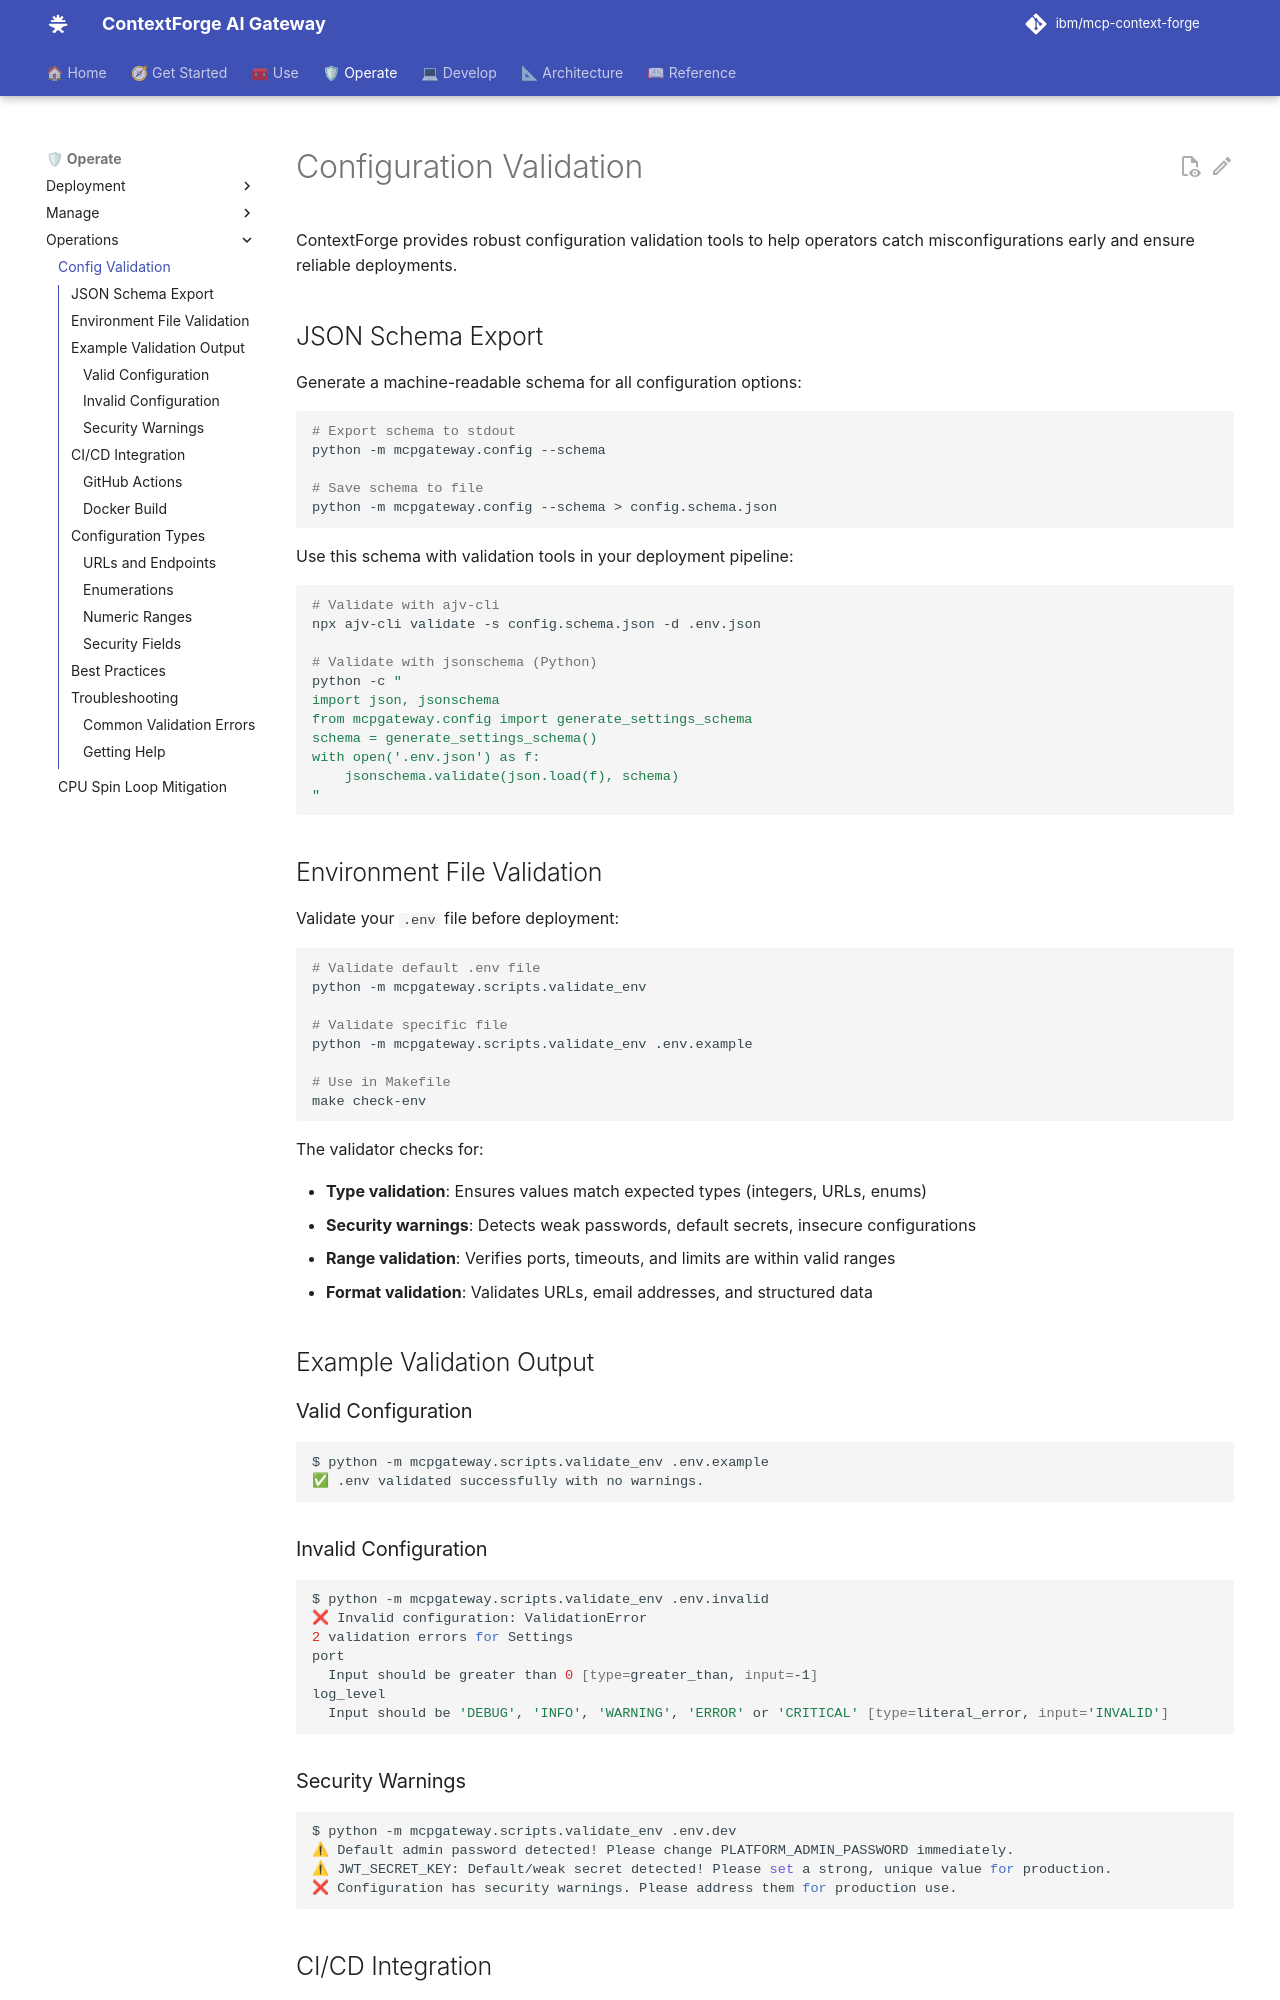

repository: IBM/mcp-context-forge · page: 1.1.x/operations/config-validation/index.html · generator: mkdocs

# Configuration Validation

ContextForge provides robust configuration validation tools to help operators catch misconfigurations early and ensure reliable deployments.

## JSON Schema Export

Generate a machine-readable schema for all configuration options:

```bash
# Export schema to stdout
python -m mcpgateway.config --schema

# Save schema to file
python -m mcpgateway.config --schema > config.schema.json
```

Use this schema with validation tools in your deployment pipeline:

```bash
# Validate with ajv-cli
npx ajv-cli validate -s config.schema.json -d .env.json

# Validate with jsonschema (Python)
python -c "
import json, jsonschema
from mcpgateway.config import generate_settings_schema
schema = generate_settings_schema()
with open('.env.json') as f:
    jsonschema.validate(json.load(f), schema)
"
```

## Environment File Validation

Validate your `.env` file before deployment:

```bash
# Validate default .env file
python -m mcpgateway.scripts.validate_env

# Validate specific file
python -m mcpgateway.scripts.validate_env .env.example

# Use in Makefile
make check-env
```

The validator checks for:

- **Type validation**: Ensures values match expected types (integers, URLs, enums)
- **Security warnings**: Detects weak passwords, default secrets, insecure configurations
- **Range validation**: Verifies ports, timeouts, and limits are within valid ranges
- **Format validation**: Validates URLs, email addresses, and structured data

## Example Validation Output

### Valid Configuration
```bash
$ python -m mcpgateway.scripts.validate_env .env.example
✅ .env validated successfully with no warnings.
```

### Invalid Configuration
```bash
$ python -m mcpgateway.scripts.validate_env .env.invalid
❌ Invalid configuration: ValidationError
2 validation errors for Settings
port
  Input should be greater than 0 [type=greater_than, input=-1]
log_level
  Input should be 'DEBUG', 'INFO', 'WARNING', 'ERROR' or 'CRITICAL' [type=literal_error, input='INVALID']
```
